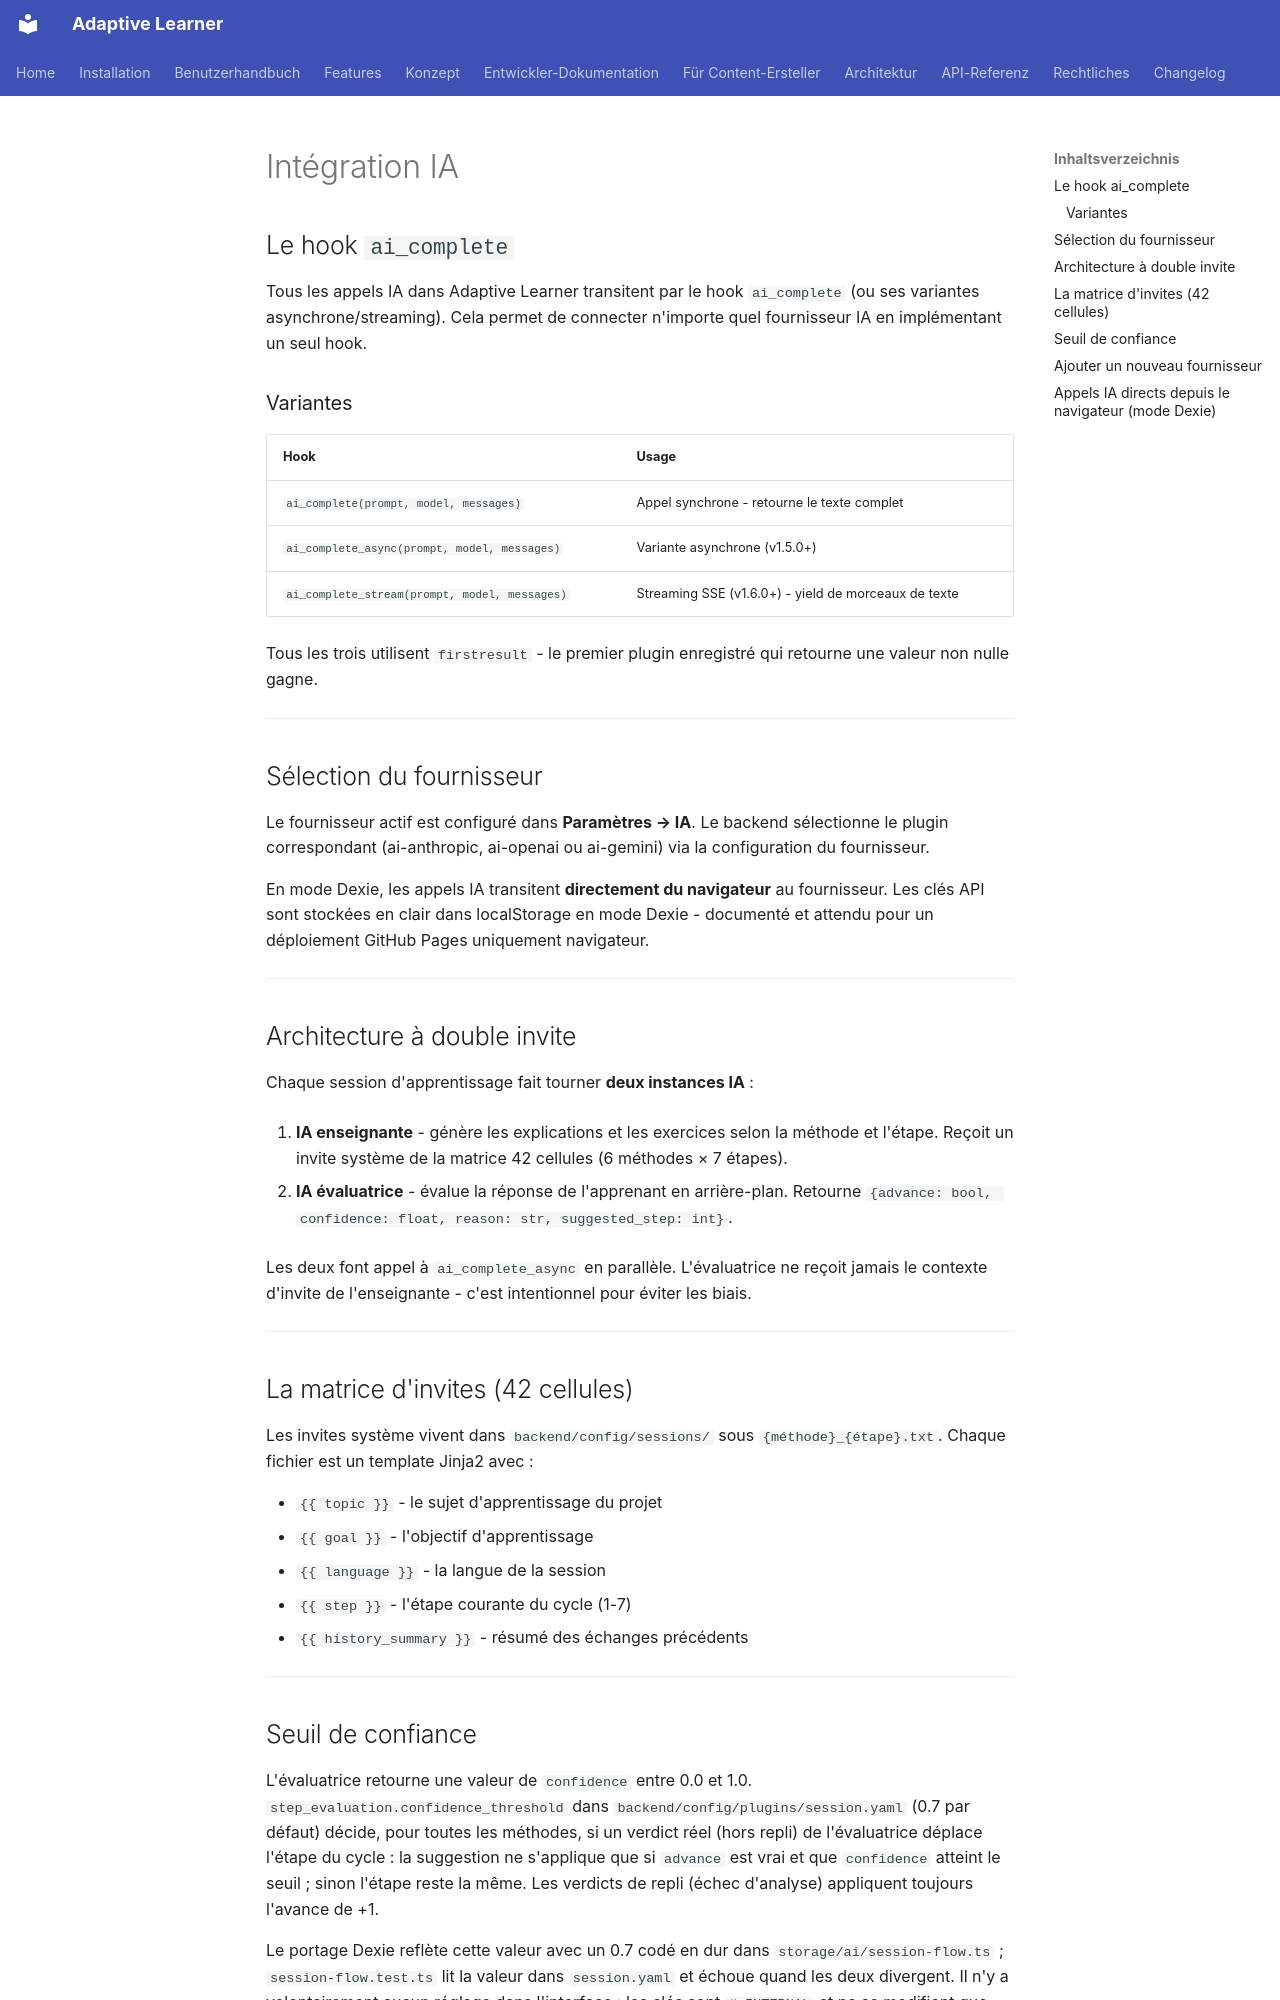

repository: astrapi69/adaptive-learner · page: fr/developer/ai-integration/index.html · generator: mkdocs

# Intégration IA

## Le hook `ai_complete`

Tous les appels IA dans Adaptive Learner transitent par le hook
`ai_complete` (ou ses variantes asynchrone/streaming). Cela permet
de connecter n'importe quel fournisseur IA en implémentant un
seul hook.

### Variantes

| Hook | Usage |
|------|-------|
| `ai_complete(prompt, model, messages)` | Appel synchrone - retourne le texte complet |
| `ai_complete_async(prompt, model, messages)` | Variante asynchrone (v1.5.0+) |
| `ai_complete_stream(prompt, model, messages)` | Streaming SSE (v1.6.0+) - yield de morceaux de texte |

Tous les trois utilisent `firstresult` - le premier plugin enregistré
qui retourne une valeur non nulle gagne.

---

## Sélection du fournisseur

Le fournisseur actif est configuré dans **Paramètres → IA**. Le backend
sélectionne le plugin correspondant (ai-anthropic, ai-openai ou ai-gemini)
via la configuration du fournisseur.

En mode Dexie, les appels IA transitent **directement du navigateur** au
fournisseur. Les clés API sont stockées en clair dans localStorage en
mode Dexie - documenté et attendu pour un déploiement GitHub Pages
uniquement navigateur.

---

## Architecture à double invite

Chaque session d'apprentissage fait tourner **deux instances IA** :

1. **IA enseignante** - génère les explications et les exercices selon la
   méthode et l'étape. Reçoit un invite système de la matrice 42 cellules
   (6 méthodes × 7 étapes).

2. **IA évaluatrice** - évalue la réponse de l'apprenant en arrière-plan.
   Retourne `{advance: bool, confidence: float, reason: str, suggested_step: int}`.

Les deux font appel à `ai_complete_async` en parallèle. L'évaluatrice ne
reçoit jamais le contexte d'invite de l'enseignante - c'est intentionnel
pour éviter les biais.

---

## La matrice d'invites (42 cellules)

Les invites système vivent dans `backend/config/sessions/` sous
`{méthode}_{étape}.txt`. Chaque fichier est un template Jinja2 avec :

- `{{ topic }}` - le sujet d'apprentissage du projet
- `{{ goal }}` - l'objectif d'apprentissage
- `{{ language }}` - la langue de la session
- `{{ step }}` - l'étape courante du cycle (1-7)
- `{{ history_summary }}` - résumé des échanges précédents

---
